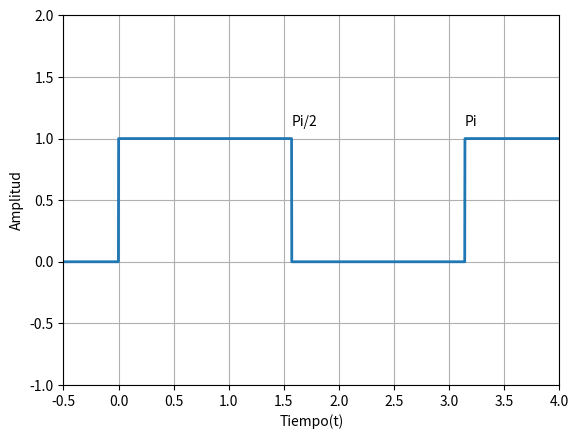

This figure's Python source:
import numpy as np
from scipy import signal as sp
import matplotlib.pylab as plt

amplitud = 1
periodo = np.pi

t = np.arange(-1, 10, 0.001)
funcion = ((sp.square(2 * t)) * (amplitud / 2.0)) + (amplitud / 2.0)

plt.plot(t, funcion, lw=2)
plt.grid()
plt.annotate('Pi', xy = (np.pi, 1), xytext = (np.pi, 1.1))
plt.annotate('Pi/2', xy = (np.pi / 2.0, 1), xytext = (np.pi / 2.0, 1.1))
plt.ylabel('Amplitud')
plt.xlabel('Tiempo(t)')
plt.ylim(-1,2)
plt.xlim(-0.5, 4)
plt.show()